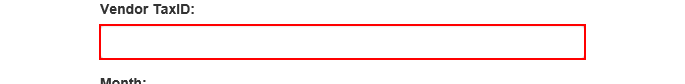
Task: Robotic Enterprise Framework
Workflow: 039_System1_CreateYearlyReport

Step 1: type [in_TaxID] into the text box in window 'ACME System 1 - Reports - Download Monthly Report'

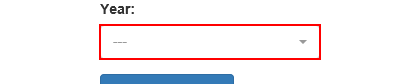
Step 2: click on the button

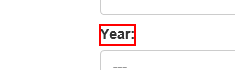
Step 3: Find Element 'LABEL' on the label 'Year:' in window 'ACME System 1 - Reports - Download Monthly Report'

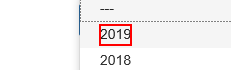
Step 4: click on '" + in_Year + "' in window 'ACME System 1 - Reports - Download Monthly Report'

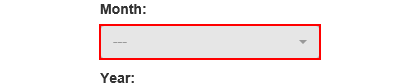
Step 5: click on the button

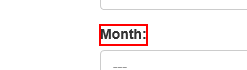
Step 6: Find Element 'LABEL' on the label 'Month:' in window 'ACME System 1 - Reports - Download Monthly Report'

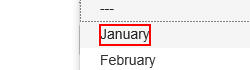
Step 7: click on '" + month.ToString() + "' in window 'ACME System 1 - Reports - Download Monthly Report'

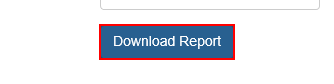
Step 8: click on the button in window 'ACME System 1 - Reports - Download Monthly Report'

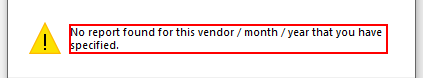
Step 9: find in window 'Message from webpage' (iexplore.exe)

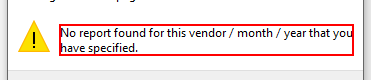
Step 10 [then]: find the text 'No report found for this vendor / month / year that you have spe*' in window 'Message from webpage' (iexplore.exe)

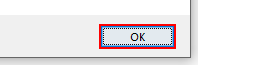
Step 11: click in window 'Message from webpage' (iexplore.exe)

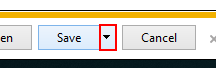
Step 12 [else]: click on the drop down button in window 'ACME System 1 - Reports - Download Monthly Report - Internet Exp*' (iexplore.exe)

Step 13: click on 'Save as' (iexplore.exe) (no picture)

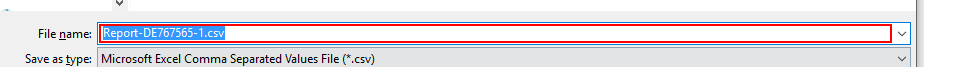
Step 14: type [reportFilePath] into the combo box 'File name:' in window 'Save As' (iexplore.exe)

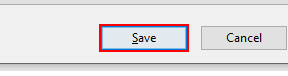
Step 15: click in window 'Save As' (iexplore.exe)

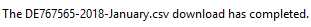
Step 16: On Element Appear 'text Notification' on 'The * download has completed.' in window 'ACME System 1 - Reports - *' (iexplore.exe)

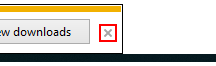
Step 17 [else]: click on the push button 'Close' in window 'ACME System 1 - Reports - *' (iexplore.exe)
